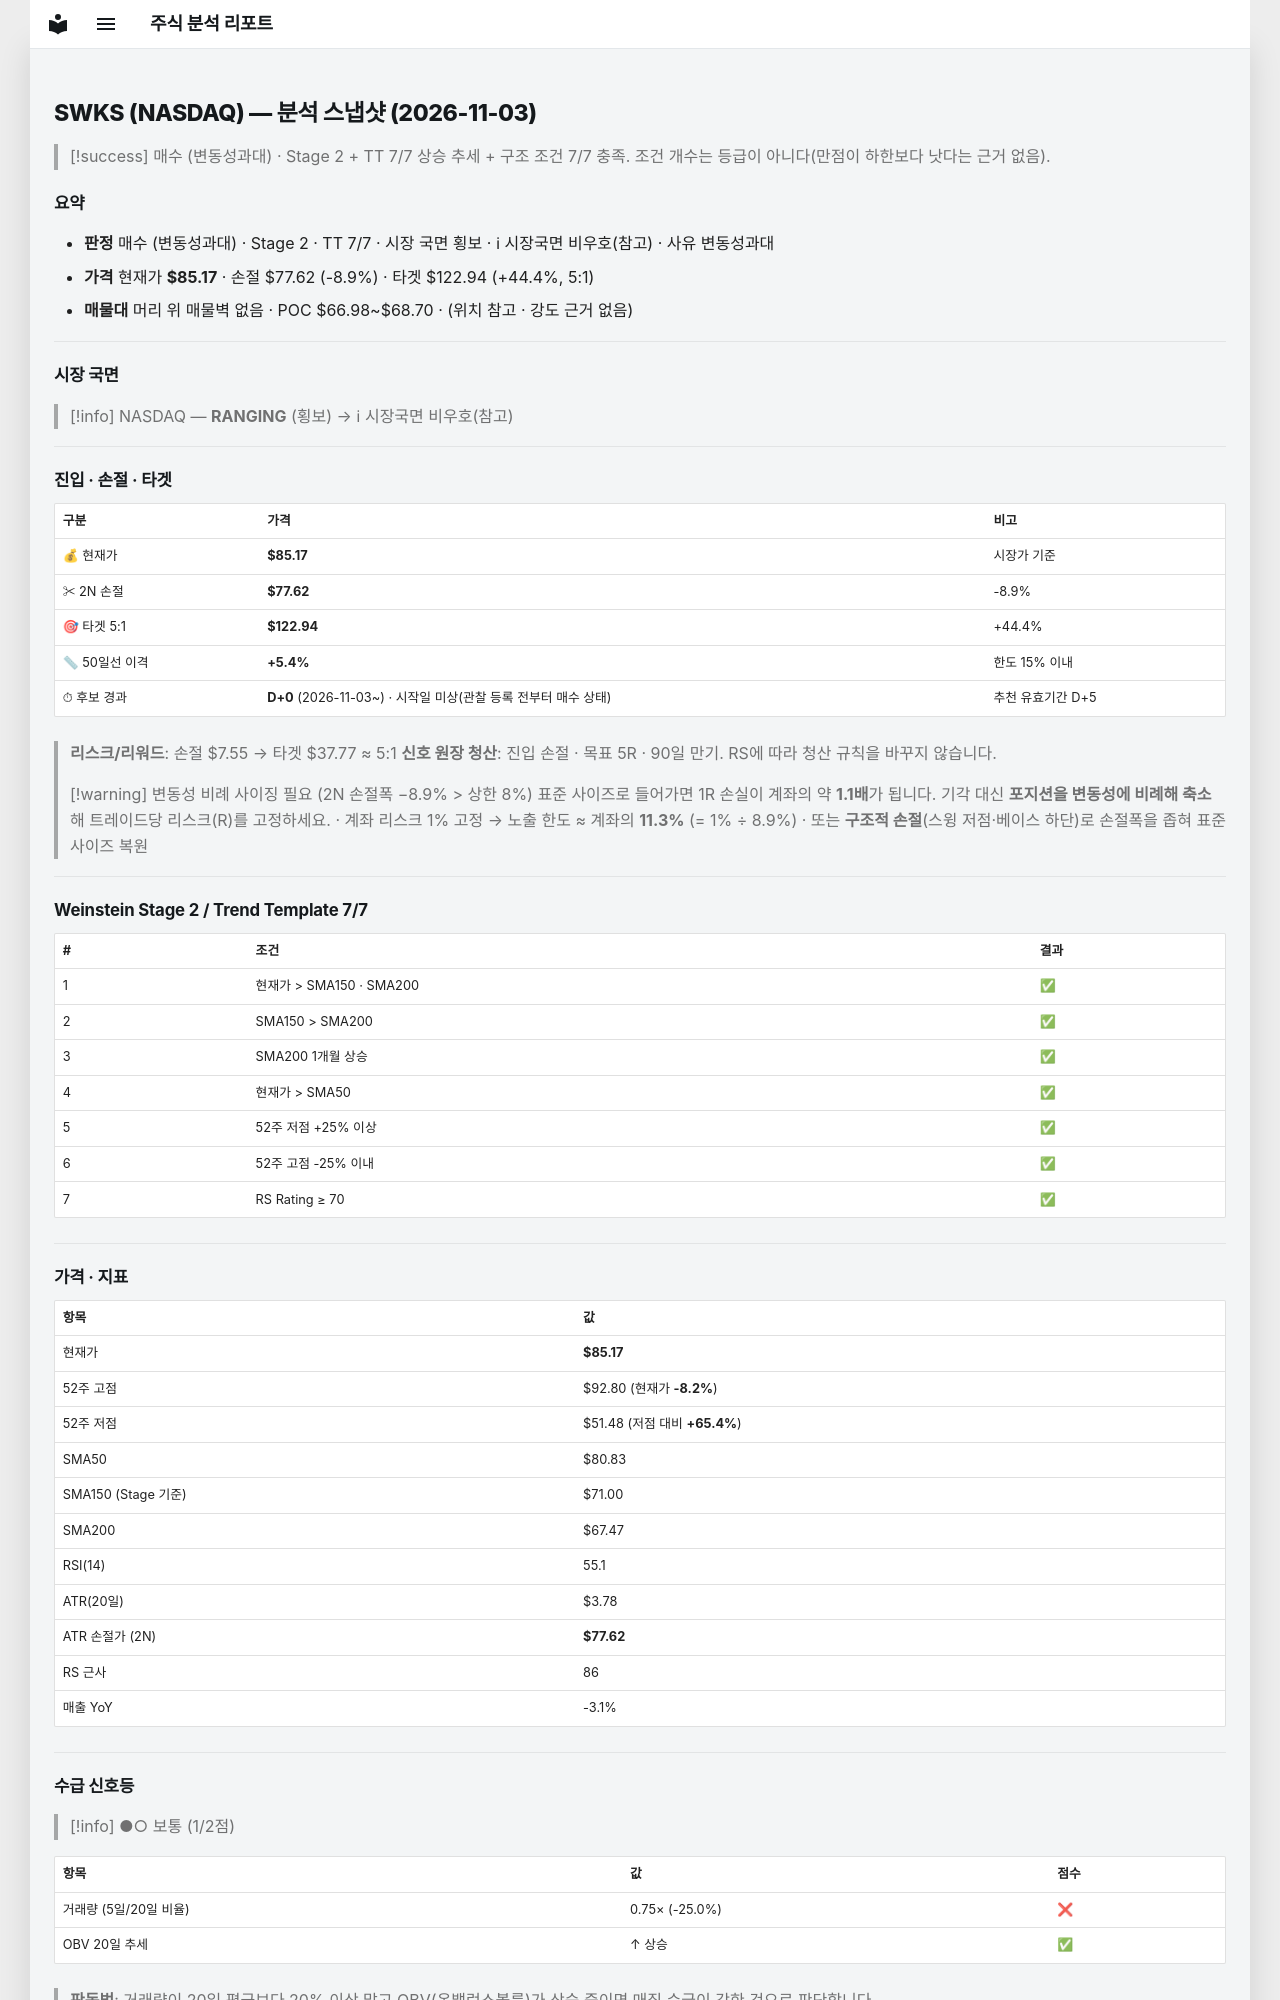

repository: soloandco/stock-reports · page: snapshots/SWKS-2026-11-03/index.html · generator: mkdocs

---
type: analysis-snapshot
title: SWKS 분석 스냅샷
ticker: SWKS
market: NASDAQ
created: 2026-11-03
updated: 2026-11-03
bar-date: 2026-11-02
verdict: 매수관찰
verdict-reason: 변동성과대
real-rr: 0.00
sma50-gap-pct: 5.4
candidate-days: 0
candidate-since: 2026-11-03
candidate-start-unknown: true
weekly-position: 저항대아래
weekly-overhead-price: 85.18
weekly-overhead-pct: 0.0
stage: 2
trend-template-score: 7
tt-max: 7
ma-set: sma-50-150-200
price: 85.16999816894531
stop-price: 77.61508023415334
market-regime: RANGING
supply-demand-score: 1/2
supply-demand-label: 보통
status: tracking
tags:
  - stock-agent
  - watchlist
  - SWKS
  - analysis
related:
  - "[[analysis-template]]"
---

# SWKS (NASDAQ) — 분석 스냅샷 (2026-11-03)

> [!success] 매수 (변동성과대) · Stage 2 + TT 7/7
> 상승 추세 + 구조 조건 7/7 충족. 조건 개수는 등급이 아니다(만점이 하한보다 낫다는 근거 없음).

## 요약

- **판정** 매수 (변동성과대) · Stage 2 · TT 7/7 · 시장 국면 횡보 · ℹ 시장국면 비우호(참고) · 사유 변동성과대
- **가격** 현재가 **$85.17** · 손절 $77.62 (-8.9%) · 타겟 $122.94 (+44.4%, 5:1)
- **매물대** 머리 위 매물벽 없음 · POC $66.98~$68.70 · (위치 참고 · 강도 근거 없음)

---

## 시장 국면

> [!info] NASDAQ — **RANGING** (횡보) → ℹ 시장국면 비우호(참고)

---

## 진입 · 손절 · 타겟

| 구분 | 가격 | 비고 |
|------|------|------|
| 💰 현재가 | **$85.17** | 시장가 기준 |
| ✂ 2N 손절 | **$77.62** | -8.9% |
| 🎯 타겟 5:1 | **$122.94** | +44.4% |
| 📏 50일선 이격 | **+5.4%** | 한도 15% 이내 |
| ⏱ 후보 경과 | **D+0** (2026-11-03~) · 시작일 미상(관찰 등록 전부터 매수 상태) | 추천 유효기간 D+5 |

> **리스크/리워드**: 손절 $7.55 → 타겟 $37.77 ≈ 5:1
> **신호 원장 청산**: 진입 손절 · 목표 5R · 90일 만기. RS에 따라 청산 규칙을 바꾸지 않습니다.

> [!warning] 변동성 비례 사이징 필요 (2N 손절폭 −8.9% > 상한 8%)
> 표준 사이즈로 들어가면 1R 손실이 계좌의 약 **1.1배**가 됩니다. 기각 대신 **포지션을 변동성에 비례해 축소**해 트레이드당 리스크(R)를 고정하세요.
> · 계좌 리스크 1% 고정 → 노출 한도 ≈ 계좌의 **11.3%** (= 1% ÷ 8.9%)
> · 또는 **구조적 손절**(스윙 저점·베이스 하단)로 손절폭을 좁혀 표준 사이즈 복원

---

## Weinstein Stage 2 / Trend Template 7/7

| # | 조건 | 결과 |
|---|------|------|
| 1 | 현재가 > SMA150 · SMA200 | ✅ |
| 2 | SMA150 > SMA200 | ✅ |
| 3 | SMA200 1개월 상승 | ✅ |
| 4 | 현재가 > SMA50 | ✅ |
| 5 | 52주 저점 +25% 이상 | ✅ |
| 6 | 52주 고점 -25% 이내 | ✅ |
| 7 | RS Rating ≥ 70 | ✅ |

---

## 가격 · 지표

| 항목 | 값 |
|------|---|
| 현재가 | **$85.17** |
| 52주 고점 | $92.80 (현재가 **-8.2%**) |
| 52주 저점 | $51.48 (저점 대비 **+65.4%**) |
| SMA50 | $80.83 |
| SMA150 (Stage 기준) | $71.00 |
| SMA200 | $67.47 |
| RSI(14) | 55.1 |
| ATR(20일) | $3.78 |
| ATR 손절가 (2N) | **$77.62** |
| RS 근사 | 86 |
| 매출 YoY | -3.1% |

---
## 수급 신호등

> [!info] ●○ 보통 (1/2점)

| 항목 | 값 | 점수 |
|------|------|------|
| 거래량 (5일/20일 비율) | 0.75× (-25.0%) | ❌ |
| OBV 20일 추세 | ↑ 상승 | ✅ |

> **판독법**: 거래량이 20일 평균보다 20% 이상 많고 OBV(온밸런스볼륨)가 상승 중이면 매집 수급이 강한 것으로 판단합니다.

---
